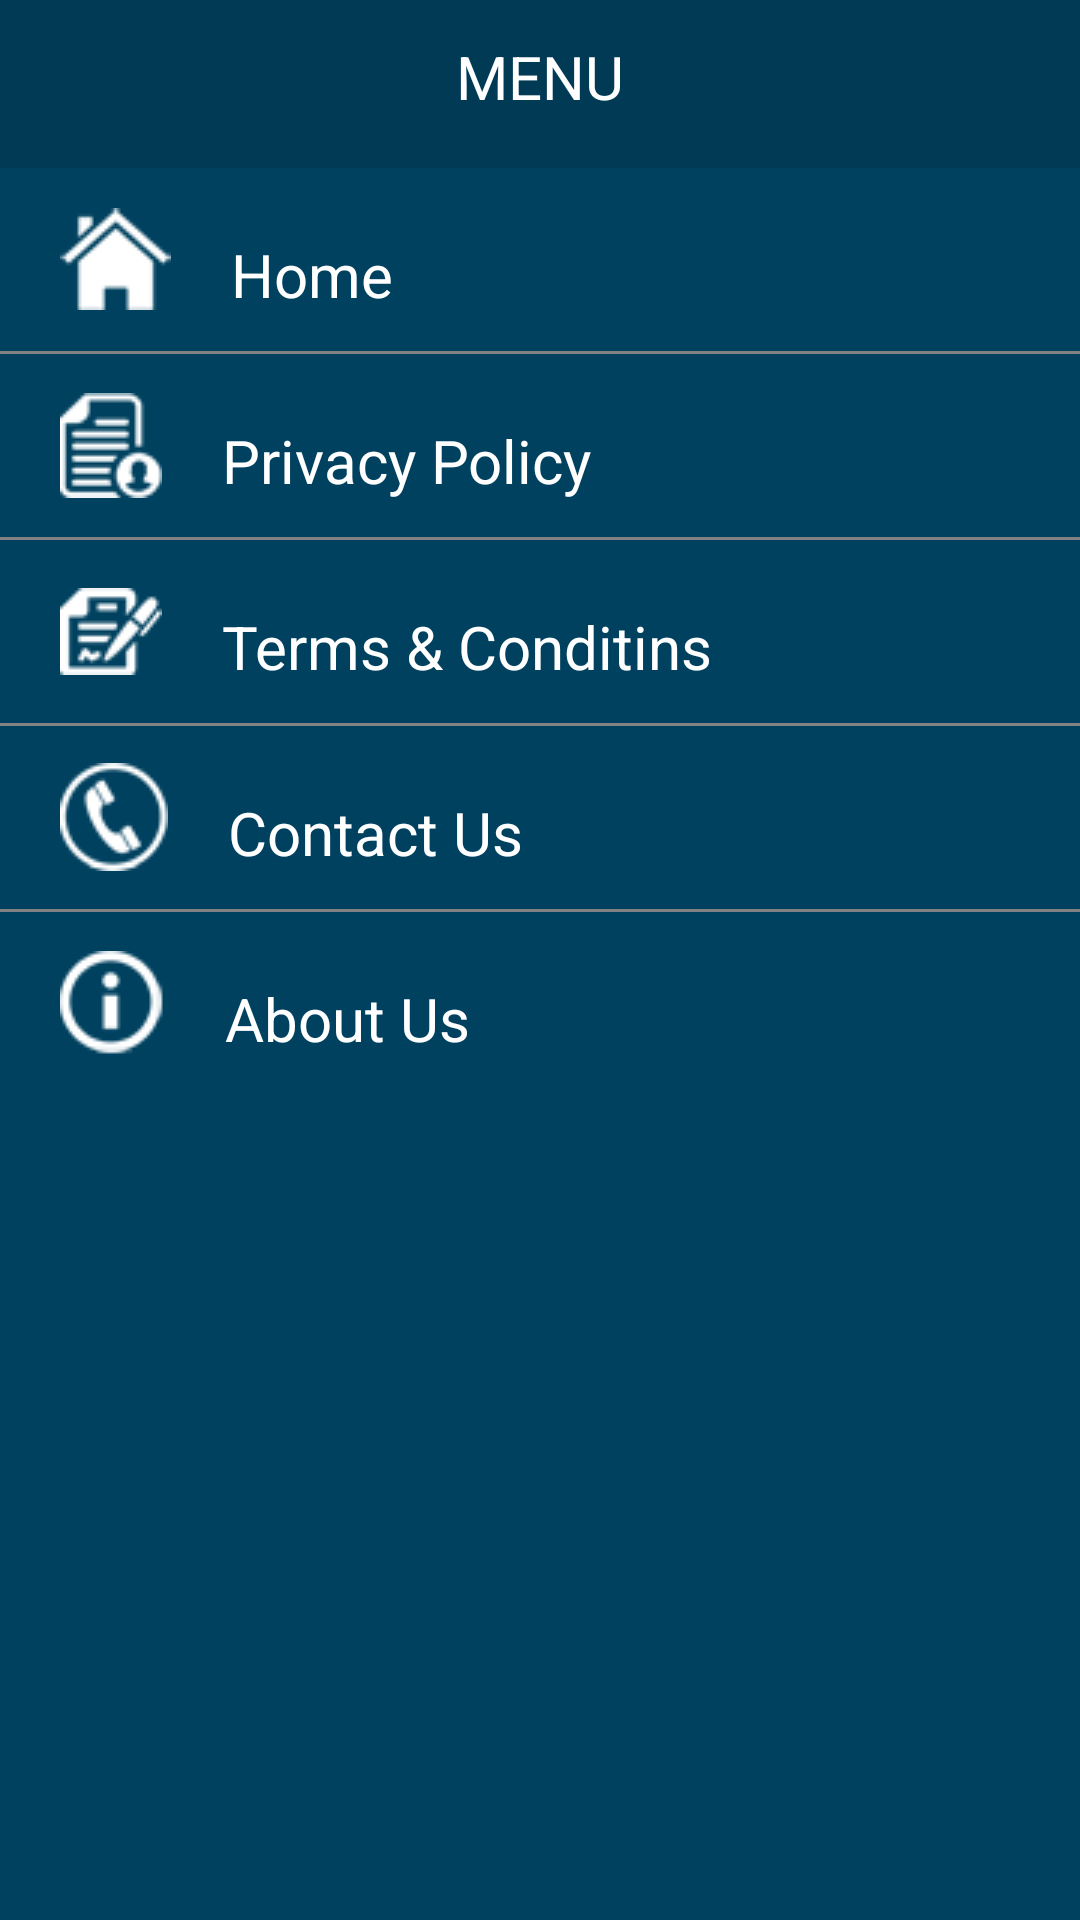

Write the Android layout XML for this screen, with the resource values it uses.
<!-- AndroidManifest.xml: application theme AppTheme -->
<!-- res/layout/nav_fragment.xml -->
<?xml version="1.0" encoding="utf-8"?>
<LinearLayout xmlns:android="http://schemas.android.com/apk/res/android"
    android:layout_width="match_parent"
    android:layout_height="match_parent"
    android:background="@color/header"
    android:orientation="vertical">
<LinearLayout
    android:layout_width="match_parent"
    android:layout_height="?attr/actionBarSize"
    android:background="#013a55"
    android:orientation="vertical">
    <TextView
        android:layout_width="wrap_content"
        android:layout_height="wrap_content"
        android:text="Menu"

        android:textAllCaps="true"
        android:textSize="20sp"
        android:paddingTop="12dp"
        android:paddingBottom="12dp"
        android:textColor="#fff"
        android:layout_gravity="center_horizontal"/>
</LinearLayout>
    <LinearLayout
        android:layout_width="match_parent"
        android:layout_height="wrap_content"
        android:gravity="center_vertical"
        android:orientation="horizontal"
        android:paddingBottom="12dp"
        android:paddingLeft="20dp"
        android:paddingTop="12dp"
        android:id="@+id/ln_home">

        <ImageView
            android:layout_width="wrap_content"
            android:layout_height="wrap_content"
            android:background="@drawable/menu_home"
            android:contentDescription="@null" />

        <TextView
            android:layout_width="match_parent"
            android:layout_height="wrap_content"
            android:layout_gravity="left"
            android:layout_weight="1"
            android:paddingLeft="20dp"
            android:paddingTop="10dp"
            android:text="Home"
            android:textColor="#fff"
            android:textSize="20sp" />
    </LinearLayout>
    <View
        android:layout_width="match_parent"
        android:layout_height="1dp"
        android:background="#828282" />
    <LinearLayout
        android:layout_width="match_parent"
        android:layout_height="wrap_content"
        android:gravity="center_vertical"
        android:orientation="horizontal"
        android:paddingBottom="12dp"
        android:paddingLeft="20dp"
        android:paddingTop="12dp"
        android:id="@+id/ln_PPolicy">

        <ImageView
            android:layout_width="wrap_content"
            android:layout_height="wrap_content"
            android:background="@drawable/menu_privacy_policy"
            android:contentDescription="@null" />

        <TextView
            android:layout_width="match_parent"
            android:layout_height="wrap_content"
            android:layout_gravity="left"
            android:layout_weight="1"
            android:paddingLeft="20dp"
            android:paddingTop="10dp"
            android:text="Privacy Policy"
            android:textColor="#fff"
            android:textSize="20sp" />
    </LinearLayout>
    <View
        android:layout_width="match_parent"
        android:layout_height="1dp"
        android:background="#828282" />
    <LinearLayout
        android:layout_width="match_parent"
        android:layout_height="wrap_content"
        android:gravity="center_vertical"
        android:orientation="horizontal"
        android:paddingBottom="12dp"
        android:paddingLeft="20dp"
        android:paddingTop="12dp"
        android:id="@+id/ln_TC">

        <ImageView
            android:layout_width="wrap_content"
            android:layout_height="wrap_content"
            android:background="@drawable/menu_terms_condition"
            android:contentDescription="@null" />

        <TextView
            android:layout_width="match_parent"
            android:layout_height="wrap_content"
            android:layout_gravity="left"
            android:layout_weight="1"
            android:paddingLeft="20dp"
            android:paddingTop="10dp"
            android:text="@string/tc"
            android:textColor="#fff"
            android:textSize="20sp" />
    </LinearLayout>
    <View
        android:layout_width="match_parent"
        android:layout_height="1dp"
        android:background="#828282" />
    <LinearLayout
        android:layout_width="match_parent"
        android:layout_height="wrap_content"
        android:gravity="center_vertical"
        android:orientation="horizontal"
        android:paddingBottom="12dp"
        android:paddingLeft="20dp"
        android:paddingTop="12dp"
        android:id="@+id/ln_Contact_Us">

        <ImageView
            android:layout_width="wrap_content"
            android:layout_height="wrap_content"
            android:background="@drawable/menu_contactus"
            android:contentDescription="@null" />

        <TextView
            android:layout_width="match_parent"
            android:layout_height="wrap_content"
            android:layout_gravity="left"
            android:layout_weight="1"
            android:paddingLeft="20dp"
            android:paddingTop="10dp"
            android:text="Contact Us"
            android:textColor="#fff"
            android:textSize="20sp" />
    </LinearLayout>
    <View
        android:layout_width="match_parent"
        android:layout_height="1dp"
        android:background="#828282" />
    <LinearLayout
        android:layout_width="match_parent"
        android:layout_height="wrap_content"
        android:gravity="center_vertical"
        android:orientation="horizontal"
        android:paddingBottom="12dp"
        android:paddingLeft="20dp"
        android:paddingTop="12dp"
        android:id="@+id/ln_About_us">

        <ImageView
            android:layout_width="wrap_content"
            android:layout_height="wrap_content"
            android:background="@drawable/menu_aboutus"
            android:contentDescription="@null" />

        <TextView
            android:layout_width="match_parent"
            android:layout_height="wrap_content"
            android:layout_gravity="left"
            android:layout_weight="1"
            android:paddingLeft="20dp"
            android:paddingTop="10dp"
            android:text="About Us"
            android:textColor="#fff"
            android:textSize="20sp" />
    </LinearLayout>
</LinearLayout>
<!-- resources referenced by this layout -->
<resources>
  <color name="header">#00415f</color>
  <!-- drawable menu_aboutus: png bitmap (drawable, 3632 bytes) -->
  <!-- drawable menu_contactus: png bitmap (drawable, 3820 bytes) -->
  <!-- drawable menu_home: png bitmap (drawable, 3440 bytes) -->
  <!-- drawable menu_privacy_policy: png bitmap (drawable, 3623 bytes) -->
  <!-- drawable menu_terms_condition: png bitmap (drawable, 3574 bytes) -->
  <string name="tc">Terms &amp; Conditins</string>
  <style name="AppTheme" parent="Theme.AppCompat.Light.NoActionBar">
          
          <item name="colorPrimary">@color/colorPrimary</item>
          <item name="colorPrimaryDark">@color/colorPrimaryDark</item>
          <item name="colorAccent">@color/colorAccent</item>
      </style>
  <color name="colorPrimary">#3F51B5</color>
  <color name="colorPrimaryDark">#303F9F</color>
  <color name="colorAccent">#FF4081</color>
</resources>
